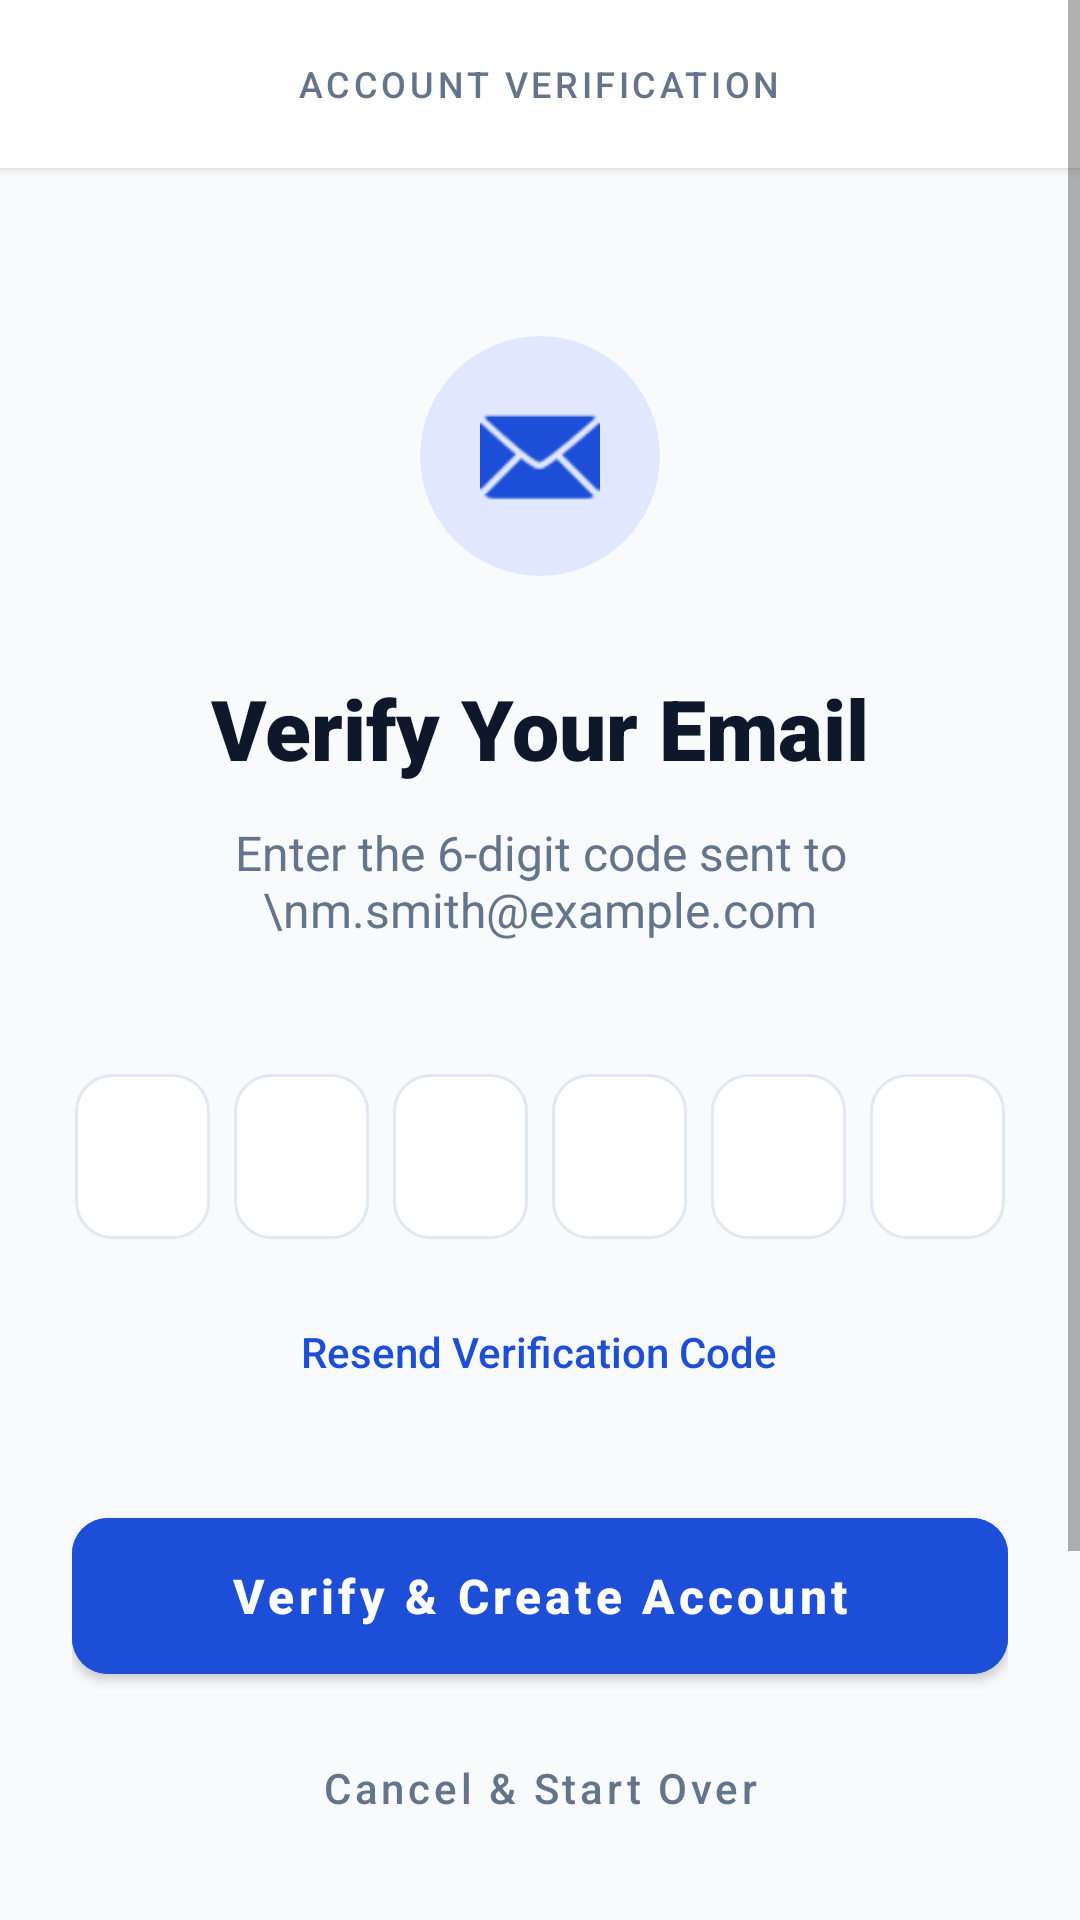

Layout XML and referenced resources for this Android screen:
<!-- AndroidManifest.xml: application theme Theme.MobileappPawnshop -->
<!-- res/layout/account_verify_layout.xml -->
<?xml version="1.0" encoding="utf-8"?>
<ScrollView xmlns:android="http://schemas.android.com/apk/res/android"
    xmlns:app="http://schemas.android.com/apk/res-auto"
    android:layout_width="match_parent"
    android:layout_height="match_parent"
    android:background="@color/bg_main"
    android:fillViewport="true">

    <LinearLayout
        android:layout_width="match_parent"
        android:layout_height="wrap_content"
        android:orientation="vertical">

        
        <RelativeLayout
            android:layout_width="match_parent"
            android:layout_height="?attr/actionBarSize"
            android:background="@color/white"
            android:paddingHorizontal="16dp"
            android:elevation="2dp">

            <TextView
                android:layout_width="wrap_content"
                android:layout_height="wrap_content"
                android:layout_centerInParent="true"
                android:fontFamily="sans-serif-medium"
                android:letterSpacing="0.1"
                android:text="ACCOUNT VERIFICATION"
                android:textColor="@color/text_secondary"
                android:textSize="12sp" />
        </RelativeLayout>

        <LinearLayout
            android:layout_width="match_parent"
            android:layout_height="0dp"
            android:layout_weight="1"
            android:gravity="center_horizontal"
            android:orientation="vertical"
            android:padding="24dp">

            
            <com.google.android.material.card.MaterialCardView
                android:layout_width="80dp"
                android:layout_height="80dp"
                android:layout_marginTop="32dp"
                android:layout_marginBottom="32dp"
                app:cardBackgroundColor="@color/primary_light"
                app:cardCornerRadius="40dp"
                app:cardElevation="0dp"
                app:strokeWidth="0dp">

                <ImageView
                    android:layout_width="40dp"
                    android:layout_height="40dp"
                    android:layout_gravity="center"
                    android:src="@android:drawable/ic_dialog_email"
                    app:tint="@color/primary" />
            </com.google.android.material.card.MaterialCardView>

            
            <TextView
                android:layout_width="wrap_content"
                android:layout_height="wrap_content"
                android:fontFamily="sans-serif-black"
                android:text="Verify Your Email"
                android:textColor="@color/text_primary"
                android:textSize="28sp" />

            <TextView
                android:id="@+id/tvEmailInfo"
                android:layout_width="wrap_content"
                android:layout_height="wrap_content"
                android:layout_marginTop="12dp"
                android:layout_marginBottom="40dp"
                android:text="Enter the 6-digit code sent to \nm.smith@example.com"
                android:textAlignment="center"
                android:textColor="@color/text_secondary"
                android:textSize="16sp" />

            
            <LinearLayout
                android:layout_width="match_parent"
                android:layout_height="wrap_content"
                android:gravity="center"
                android:orientation="horizontal">

                <EditText
                    android:id="@+id/otp1"
                    style="@style/OtpEditTextStyle" />
                <EditText
                    android:id="@+id/otp2"
                    style="@style/OtpEditTextStyle" />
                <EditText
                    android:id="@+id/otp3"
                    style="@style/OtpEditTextStyle" />
                <EditText
                    android:id="@+id/otp4"
                    style="@style/OtpEditTextStyle" />
                <EditText
                    android:id="@+id/otp5"
                    style="@style/OtpEditTextStyle" />
                <EditText
                    android:id="@+id/otp6"
                    style="@style/OtpEditTextStyle" />
            </LinearLayout>

            
            <TextView
                android:id="@+id/tvResendCode"
                android:layout_width="wrap_content"
                android:layout_height="wrap_content"
                android:layout_marginTop="24dp"
                android:clickable="true"
                android:focusable="true"
                android:fontFamily="sans-serif-medium"
                android:text="Resend Verification Code"
                android:textColor="@color/primary" />

            
            <com.google.android.material.button.MaterialButton
                android:id="@+id/btnVerify"
                android:layout_width="match_parent"
                android:layout_height="64dp"
                android:layout_marginTop="40dp"
                android:backgroundTint="@color/primary"
                android:text="Verify &amp; Create Account"
                android:textAllCaps="false"
                android:textSize="16sp"
                android:textStyle="bold"
                app:cornerRadius="12dp"
                app:elevation="4dp" />

            <com.google.android.material.button.MaterialButton
                android:id="@+id/btnCancel"
                style="@style/Widget.MaterialComponents.Button.TextButton"
                android:layout_width="match_parent"
                android:layout_height="48dp"
                android:layout_marginTop="8dp"
                android:text="Cancel &amp; Start Over"
                android:textAllCaps="false"
                android:textColor="@color/text_secondary"
                android:textSize="14sp" />

        </LinearLayout>

        
        <LinearLayout
            android:layout_width="match_parent"
            android:layout_height="wrap_content"
            android:gravity="center"
            android:orientation="vertical"
            android:paddingVertical="32dp">

            <View
                android:layout_width="match_parent"
                android:layout_height="1dp"
                android:layout_marginBottom="32dp"
                android:background="@color/bg_divider" />

            <TextView
                android:layout_width="wrap_content"
                android:layout_height="wrap_content"
                android:layout_marginBottom="16dp"
                android:text="© 2024 Merlin Pawnshop. All rights reserved."
                android:textColor="@color/text_secondary"
                android:textSize="12sp" />

            <LinearLayout
                android:layout_width="wrap_content"
                android:layout_height="wrap_content"
                android:orientation="horizontal">

                <TextView
                    android:layout_width="wrap_content"
                    android:layout_height="wrap_content"
                    android:text="Privacy Policy"
                    android:textColor="@color/primary"
                    android:textSize="14sp"
                    android:textStyle="bold" />

                <TextView
                    android:layout_width="wrap_content"
                    android:layout_height="wrap_content"
                    android:layout_marginHorizontal="24dp"
                    android:text="Support"
                    android:textColor="@color/primary"
                    android:textSize="14sp"
                    android:textStyle="bold" />
            </LinearLayout>
        </LinearLayout>
    </LinearLayout>
</ScrollView>
<!-- resources referenced by this layout -->
<resources>
  <color name="bg_divider">#e2e8f0</color>
  <color name="bg_main">#f8fafc</color>
  <color name="primary">#1d4ed8</color>
  <color name="primary_light">#e0e7ff</color>
  <color name="text_primary">#0f172a</color>
  <color name="text_secondary">#64748b</color>
  <color name="white">#FFFFFFFF</color>
  <style name="OtpEditTextStyle">
          <item name="android:layout_width">45dp</item>
          <item name="android:layout_height">55dp</item>
          <item name="android:layout_margin">4dp</item>
          <item name="android:background">@drawable/otp_box_background</item>
          <item name="android:gravity">center</item>
          <item name="android:inputType">number</item>
          <item name="android:maxLength">1</item>
          <item name="android:textColor">@color/text_primary</item>
          <item name="android:textSize">24sp</item>
          <item name="android:textStyle">bold</item>
      </style>
  <style name="Theme.MobileappPawnshop" parent="Theme.MaterialComponents.Light.NoActionBar">
          
          <item name="colorPrimary">@color/primary</item>
          <item name="colorPrimaryVariant">@color/primary_dark</item>
          <item name="colorOnPrimary">@color/white</item>
          
          <item name="colorSecondary">#03DAC6</item>
          <item name="colorSecondaryVariant">#018786</item>
          <item name="colorOnSecondary">@color/black</item>
          
          <item name="android:statusBarColor">?attr/colorPrimaryVariant</item>
          
      </style>
  <!-- drawable otp_box_background (drawable) -->
  <?xml version="1.0" encoding="utf-8"?>
  <shape xmlns:android="http://schemas.android.com/apk/res/android">
      <solid android:color="#ffffff" />
      <stroke
          android:width="1dp"
          android:color="#e2e8f0" />
      <corners android:radius="12dp" />
  </shape>
  <color name="primary_dark">#1e3a8a</color>
  <color name="black">#FF000000</color>
</resources>
